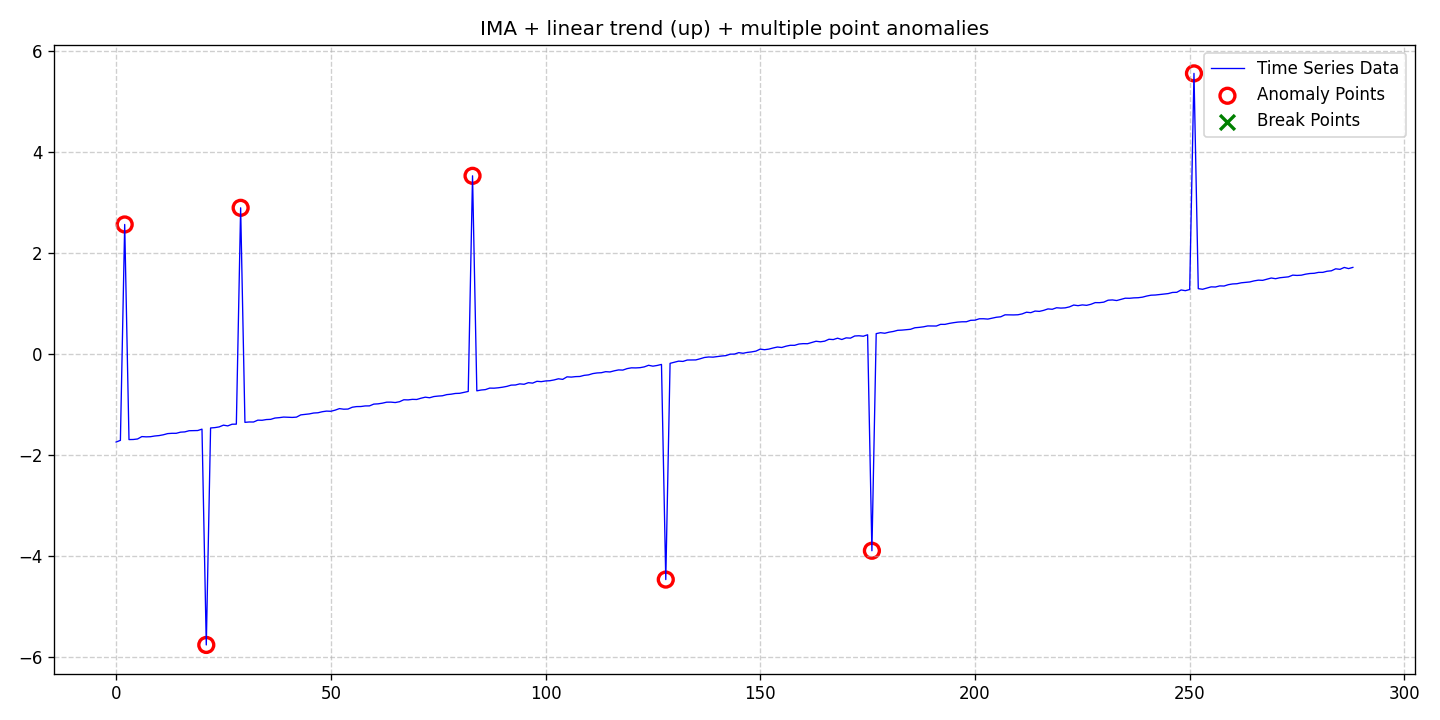

Values plotted in this chart, from the file beside it:
date, data, stationary, det_lin_up, det_lin_down, det_quad, det_cubic, det_exp, det_damped, stoc_trend, volatility, single_seas, multiple_seas, point_anom_single, point_anom_multi, collect_anom, context_anom, mean_shift, var_shift, trend_shift, point_anom_count, point_anom_location, point_anom_point, collect_anom_count
2020-01-01, -1.745, 0, 1, 0, 0, 0, 0, 0, 1, 0, 0, 0, 0, 1, 0, 0, 0, 0, 0, 7, [2, 21, 29, 83, 128, 176, 251], [2, 21, 29, 83, 128, 176, 251], 0
2020-01-02, -1.712, 0, 1, 0, 0, 0, 0, 0, 1, 0, 0, 0, 0, 1, 0, 0, 0, 0, 0, 7, [2, 21, 29, 83, 128, 176, 251], [2, 21, 29, 83, 128, 176, 251], 0
2020-01-03, 2.569, 0, 1, 0, 0, 0, 0, 0, 1, 0, 0, 0, 0, 1, 0, 0, 0, 0, 0, 7, [2, 21, 29, 83, 128, 176, 251], [2, 21, 29, 83, 128, 176, 251], 0
2020-01-04, -1.696, 0, 1, 0, 0, 0, 0, 0, 1, 0, 0, 0, 0, 1, 0, 0, 0, 0, 0, 7, [2, 21, 29, 83, 128, 176, 251], [2, 21, 29, 83, 128, 176, 251], 0
2020-01-05, -1.694, 0, 1, 0, 0, 0, 0, 0, 1, 0, 0, 0, 0, 1, 0, 0, 0, 0, 0, 7, [2, 21, 29, 83, 128, 176, 251], [2, 21, 29, 83, 128, 176, 251], 0
2020-01-06, -1.684, 0, 1, 0, 0, 0, 0, 0, 1, 0, 0, 0, 0, 1, 0, 0, 0, 0, 0, 7, [2, 21, 29, 83, 128, 176, 251], [2, 21, 29, 83, 128, 176, 251], 0
2020-01-07, -1.637, 0, 1, 0, 0, 0, 0, 0, 1, 0, 0, 0, 0, 1, 0, 0, 0, 0, 0, 7, [2, 21, 29, 83, 128, 176, 251], [2, 21, 29, 83, 128, 176, 251], 0
2020-01-08, -1.642, 0, 1, 0, 0, 0, 0, 0, 1, 0, 0, 0, 0, 1, 0, 0, 0, 0, 0, 7, [2, 21, 29, 83, 128, 176, 251], [2, 21, 29, 83, 128, 176, 251], 0
2020-01-09, -1.639, 0, 1, 0, 0, 0, 0, 0, 1, 0, 0, 0, 0, 1, 0, 0, 0, 0, 0, 7, [2, 21, 29, 83, 128, 176, 251], [2, 21, 29, 83, 128, 176, 251], 0
2020-01-10, -1.625, 0, 1, 0, 0, 0, 0, 0, 1, 0, 0, 0, 0, 1, 0, 0, 0, 0, 0, 7, [2, 21, 29, 83, 128, 176, 251], [2, 21, 29, 83, 128, 176, 251], 0
2020-01-11, -1.617, 0, 1, 0, 0, 0, 0, 0, 1, 0, 0, 0, 0, 1, 0, 0, 0, 0, 0, 7, [2, 21, 29, 83, 128, 176, 251], [2, 21, 29, 83, 128, 176, 251], 0
2020-01-12, -1.601, 0, 1, 0, 0, 0, 0, 0, 1, 0, 0, 0, 0, 1, 0, 0, 0, 0, 0, 7, [2, 21, 29, 83, 128, 176, 251], [2, 21, 29, 83, 128, 176, 251], 0
2020-01-13, -1.578, 0, 1, 0, 0, 0, 0, 0, 1, 0, 0, 0, 0, 1, 0, 0, 0, 0, 0, 7, [2, 21, 29, 83, 128, 176, 251], [2, 21, 29, 83, 128, 176, 251], 0
2020-01-14, -1.572, 0, 1, 0, 0, 0, 0, 0, 1, 0, 0, 0, 0, 1, 0, 0, 0, 0, 0, 7, [2, 21, 29, 83, 128, 176, 251], [2, 21, 29, 83, 128, 176, 251], 0
2020-01-15, -1.572, 0, 1, 0, 0, 0, 0, 0, 1, 0, 0, 0, 0, 1, 0, 0, 0, 0, 0, 7, [2, 21, 29, 83, 128, 176, 251], [2, 21, 29, 83, 128, 176, 251], 0
2020-01-16, -1.549, 0, 1, 0, 0, 0, 0, 0, 1, 0, 0, 0, 0, 1, 0, 0, 0, 0, 0, 7, [2, 21, 29, 83, 128, 176, 251], [2, 21, 29, 83, 128, 176, 251], 0
2020-01-17, -1.544, 0, 1, 0, 0, 0, 0, 0, 1, 0, 0, 0, 0, 1, 0, 0, 0, 0, 0, 7, [2, 21, 29, 83, 128, 176, 251], [2, 21, 29, 83, 128, 176, 251], 0
2020-01-18, -1.521, 0, 1, 0, 0, 0, 0, 0, 1, 0, 0, 0, 0, 1, 0, 0, 0, 0, 0, 7, [2, 21, 29, 83, 128, 176, 251], [2, 21, 29, 83, 128, 176, 251], 0
2020-01-19, -1.519, 0, 1, 0, 0, 0, 0, 0, 1, 0, 0, 0, 0, 1, 0, 0, 0, 0, 0, 7, [2, 21, 29, 83, 128, 176, 251], [2, 21, 29, 83, 128, 176, 251], 0
2020-01-20, -1.517, 0, 1, 0, 0, 0, 0, 0, 1, 0, 0, 0, 0, 1, 0, 0, 0, 0, 0, 7, [2, 21, 29, 83, 128, 176, 251], [2, 21, 29, 83, 128, 176, 251], 0
2020-01-21, -1.489, 0, 1, 0, 0, 0, 0, 0, 1, 0, 0, 0, 0, 1, 0, 0, 0, 0, 0, 7, [2, 21, 29, 83, 128, 176, 251], [2, 21, 29, 83, 128, 176, 251], 0
2020-01-22, -5.768, 0, 1, 0, 0, 0, 0, 0, 1, 0, 0, 0, 0, 1, 0, 0, 0, 0, 0, 7, [2, 21, 29, 83, 128, 176, 251], [2, 21, 29, 83, 128, 176, 251], 0
2020-01-23, -1.466, 0, 1, 0, 0, 0, 0, 0, 1, 0, 0, 0, 0, 1, 0, 0, 0, 0, 0, 7, [2, 21, 29, 83, 128, 176, 251], [2, 21, 29, 83, 128, 176, 251], 0
2020-01-24, -1.459, 0, 1, 0, 0, 0, 0, 0, 1, 0, 0, 0, 0, 1, 0, 0, 0, 0, 0, 7, [2, 21, 29, 83, 128, 176, 251], [2, 21, 29, 83, 128, 176, 251], 0
2020-01-25, -1.445, 0, 1, 0, 0, 0, 0, 0, 1, 0, 0, 0, 0, 1, 0, 0, 0, 0, 0, 7, [2, 21, 29, 83, 128, 176, 251], [2, 21, 29, 83, 128, 176, 251], 0
2020-01-26, -1.41, 0, 1, 0, 0, 0, 0, 0, 1, 0, 0, 0, 0, 1, 0, 0, 0, 0, 0, 7, [2, 21, 29, 83, 128, 176, 251], [2, 21, 29, 83, 128, 176, 251], 0
2020-01-27, -1.425, 0, 1, 0, 0, 0, 0, 0, 1, 0, 0, 0, 0, 1, 0, 0, 0, 0, 0, 7, [2, 21, 29, 83, 128, 176, 251], [2, 21, 29, 83, 128, 176, 251], 0
2020-01-28, -1.392, 0, 1, 0, 0, 0, 0, 0, 1, 0, 0, 0, 0, 1, 0, 0, 0, 0, 0, 7, [2, 21, 29, 83, 128, 176, 251], [2, 21, 29, 83, 128, 176, 251], 0
2020-01-29, -1.39, 0, 1, 0, 0, 0, 0, 0, 1, 0, 0, 0, 0, 1, 0, 0, 0, 0, 0, 7, [2, 21, 29, 83, 128, 176, 251], [2, 21, 29, 83, 128, 176, 251], 0
2020-01-30, 2.899, 0, 1, 0, 0, 0, 0, 0, 1, 0, 0, 0, 0, 1, 0, 0, 0, 0, 0, 7, [2, 21, 29, 83, 128, 176, 251], [2, 21, 29, 83, 128, 176, 251], 0
2020-01-31, -1.354, 0, 1, 0, 0, 0, 0, 0, 1, 0, 0, 0, 0, 1, 0, 0, 0, 0, 0, 7, [2, 21, 29, 83, 128, 176, 251], [2, 21, 29, 83, 128, 176, 251], 0
2020-02-01, -1.347, 0, 1, 0, 0, 0, 0, 0, 1, 0, 0, 0, 0, 1, 0, 0, 0, 0, 0, 7, [2, 21, 29, 83, 128, 176, 251], [2, 21, 29, 83, 128, 176, 251], 0
2020-02-02, -1.348, 0, 1, 0, 0, 0, 0, 0, 1, 0, 0, 0, 0, 1, 0, 0, 0, 0, 0, 7, [2, 21, 29, 83, 128, 176, 251], [2, 21, 29, 83, 128, 176, 251], 0
2020-02-03, -1.311, 0, 1, 0, 0, 0, 0, 0, 1, 0, 0, 0, 0, 1, 0, 0, 0, 0, 0, 7, [2, 21, 29, 83, 128, 176, 251], [2, 21, 29, 83, 128, 176, 251], 0
2020-02-04, -1.313, 0, 1, 0, 0, 0, 0, 0, 1, 0, 0, 0, 0, 1, 0, 0, 0, 0, 0, 7, [2, 21, 29, 83, 128, 176, 251], [2, 21, 29, 83, 128, 176, 251], 0
2020-02-05, -1.299, 0, 1, 0, 0, 0, 0, 0, 1, 0, 0, 0, 0, 1, 0, 0, 0, 0, 0, 7, [2, 21, 29, 83, 128, 176, 251], [2, 21, 29, 83, 128, 176, 251], 0
2020-02-06, -1.295, 0, 1, 0, 0, 0, 0, 0, 1, 0, 0, 0, 0, 1, 0, 0, 0, 0, 0, 7, [2, 21, 29, 83, 128, 176, 251], [2, 21, 29, 83, 128, 176, 251], 0
2020-02-07, -1.269, 0, 1, 0, 0, 0, 0, 0, 1, 0, 0, 0, 0, 1, 0, 0, 0, 0, 0, 7, [2, 21, 29, 83, 128, 176, 251], [2, 21, 29, 83, 128, 176, 251], 0
2020-02-08, -1.261, 0, 1, 0, 0, 0, 0, 0, 1, 0, 0, 0, 0, 1, 0, 0, 0, 0, 0, 7, [2, 21, 29, 83, 128, 176, 251], [2, 21, 29, 83, 128, 176, 251], 0
2020-02-09, -1.25, 0, 1, 0, 0, 0, 0, 0, 1, 0, 0, 0, 0, 1, 0, 0, 0, 0, 0, 7, [2, 21, 29, 83, 128, 176, 251], [2, 21, 29, 83, 128, 176, 251], 0
2020-02-10, -1.254, 0, 1, 0, 0, 0, 0, 0, 1, 0, 0, 0, 0, 1, 0, 0, 0, 0, 0, 7, [2, 21, 29, 83, 128, 176, 251], [2, 21, 29, 83, 128, 176, 251], 0
2020-02-11, -1.257, 0, 1, 0, 0, 0, 0, 0, 1, 0, 0, 0, 0, 1, 0, 0, 0, 0, 0, 7, [2, 21, 29, 83, 128, 176, 251], [2, 21, 29, 83, 128, 176, 251], 0
2020-02-12, -1.251, 0, 1, 0, 0, 0, 0, 0, 1, 0, 0, 0, 0, 1, 0, 0, 0, 0, 0, 7, [2, 21, 29, 83, 128, 176, 251], [2, 21, 29, 83, 128, 176, 251], 0
2020-02-13, -1.206, 0, 1, 0, 0, 0, 0, 0, 1, 0, 0, 0, 0, 1, 0, 0, 0, 0, 0, 7, [2, 21, 29, 83, 128, 176, 251], [2, 21, 29, 83, 128, 176, 251], 0
2020-02-14, -1.197, 0, 1, 0, 0, 0, 0, 0, 1, 0, 0, 0, 0, 1, 0, 0, 0, 0, 0, 7, [2, 21, 29, 83, 128, 176, 251], [2, 21, 29, 83, 128, 176, 251], 0
2020-02-15, -1.187, 0, 1, 0, 0, 0, 0, 0, 1, 0, 0, 0, 0, 1, 0, 0, 0, 0, 0, 7, [2, 21, 29, 83, 128, 176, 251], [2, 21, 29, 83, 128, 176, 251], 0
2020-02-16, -1.17, 0, 1, 0, 0, 0, 0, 0, 1, 0, 0, 0, 0, 1, 0, 0, 0, 0, 0, 7, [2, 21, 29, 83, 128, 176, 251], [2, 21, 29, 83, 128, 176, 251], 0
2020-02-17, -1.164, 0, 1, 0, 0, 0, 0, 0, 1, 0, 0, 0, 0, 1, 0, 0, 0, 0, 0, 7, [2, 21, 29, 83, 128, 176, 251], [2, 21, 29, 83, 128, 176, 251], 0
2020-02-18, -1.144, 0, 1, 0, 0, 0, 0, 0, 1, 0, 0, 0, 0, 1, 0, 0, 0, 0, 0, 7, [2, 21, 29, 83, 128, 176, 251], [2, 21, 29, 83, 128, 176, 251], 0
2020-02-19, -1.132, 0, 1, 0, 0, 0, 0, 0, 1, 0, 0, 0, 0, 1, 0, 0, 0, 0, 0, 7, [2, 21, 29, 83, 128, 176, 251], [2, 21, 29, 83, 128, 176, 251], 0
2020-02-20, -1.135, 0, 1, 0, 0, 0, 0, 0, 1, 0, 0, 0, 0, 1, 0, 0, 0, 0, 0, 7, [2, 21, 29, 83, 128, 176, 251], [2, 21, 29, 83, 128, 176, 251], 0
2020-02-21, -1.113, 0, 1, 0, 0, 0, 0, 0, 1, 0, 0, 0, 0, 1, 0, 0, 0, 0, 0, 7, [2, 21, 29, 83, 128, 176, 251], [2, 21, 29, 83, 128, 176, 251], 0
2020-02-22, -1.082, 0, 1, 0, 0, 0, 0, 0, 1, 0, 0, 0, 0, 1, 0, 0, 0, 0, 0, 7, [2, 21, 29, 83, 128, 176, 251], [2, 21, 29, 83, 128, 176, 251], 0
2020-02-23, -1.094, 0, 1, 0, 0, 0, 0, 0, 1, 0, 0, 0, 0, 1, 0, 0, 0, 0, 0, 7, [2, 21, 29, 83, 128, 176, 251], [2, 21, 29, 83, 128, 176, 251], 0
2020-02-24, -1.091, 0, 1, 0, 0, 0, 0, 0, 1, 0, 0, 0, 0, 1, 0, 0, 0, 0, 0, 7, [2, 21, 29, 83, 128, 176, 251], [2, 21, 29, 83, 128, 176, 251], 0
2020-02-25, -1.055, 0, 1, 0, 0, 0, 0, 0, 1, 0, 0, 0, 0, 1, 0, 0, 0, 0, 0, 7, [2, 21, 29, 83, 128, 176, 251], [2, 21, 29, 83, 128, 176, 251], 0
2020-02-26, -1.042, 0, 1, 0, 0, 0, 0, 0, 1, 0, 0, 0, 0, 1, 0, 0, 0, 0, 0, 7, [2, 21, 29, 83, 128, 176, 251], [2, 21, 29, 83, 128, 176, 251], 0
2020-02-27, -1.041, 0, 1, 0, 0, 0, 0, 0, 1, 0, 0, 0, 0, 1, 0, 0, 0, 0, 0, 7, [2, 21, 29, 83, 128, 176, 251], [2, 21, 29, 83, 128, 176, 251], 0
2020-02-28, -1.029, 0, 1, 0, 0, 0, 0, 0, 1, 0, 0, 0, 0, 1, 0, 0, 0, 0, 0, 7, [2, 21, 29, 83, 128, 176, 251], [2, 21, 29, 83, 128, 176, 251], 0
2020-02-29, -1.028, 0, 1, 0, 0, 0, 0, 0, 1, 0, 0, 0, 0, 1, 0, 0, 0, 0, 0, 7, [2, 21, 29, 83, 128, 176, 251], [2, 21, 29, 83, 128, 176, 251], 0
... 229 more rows
